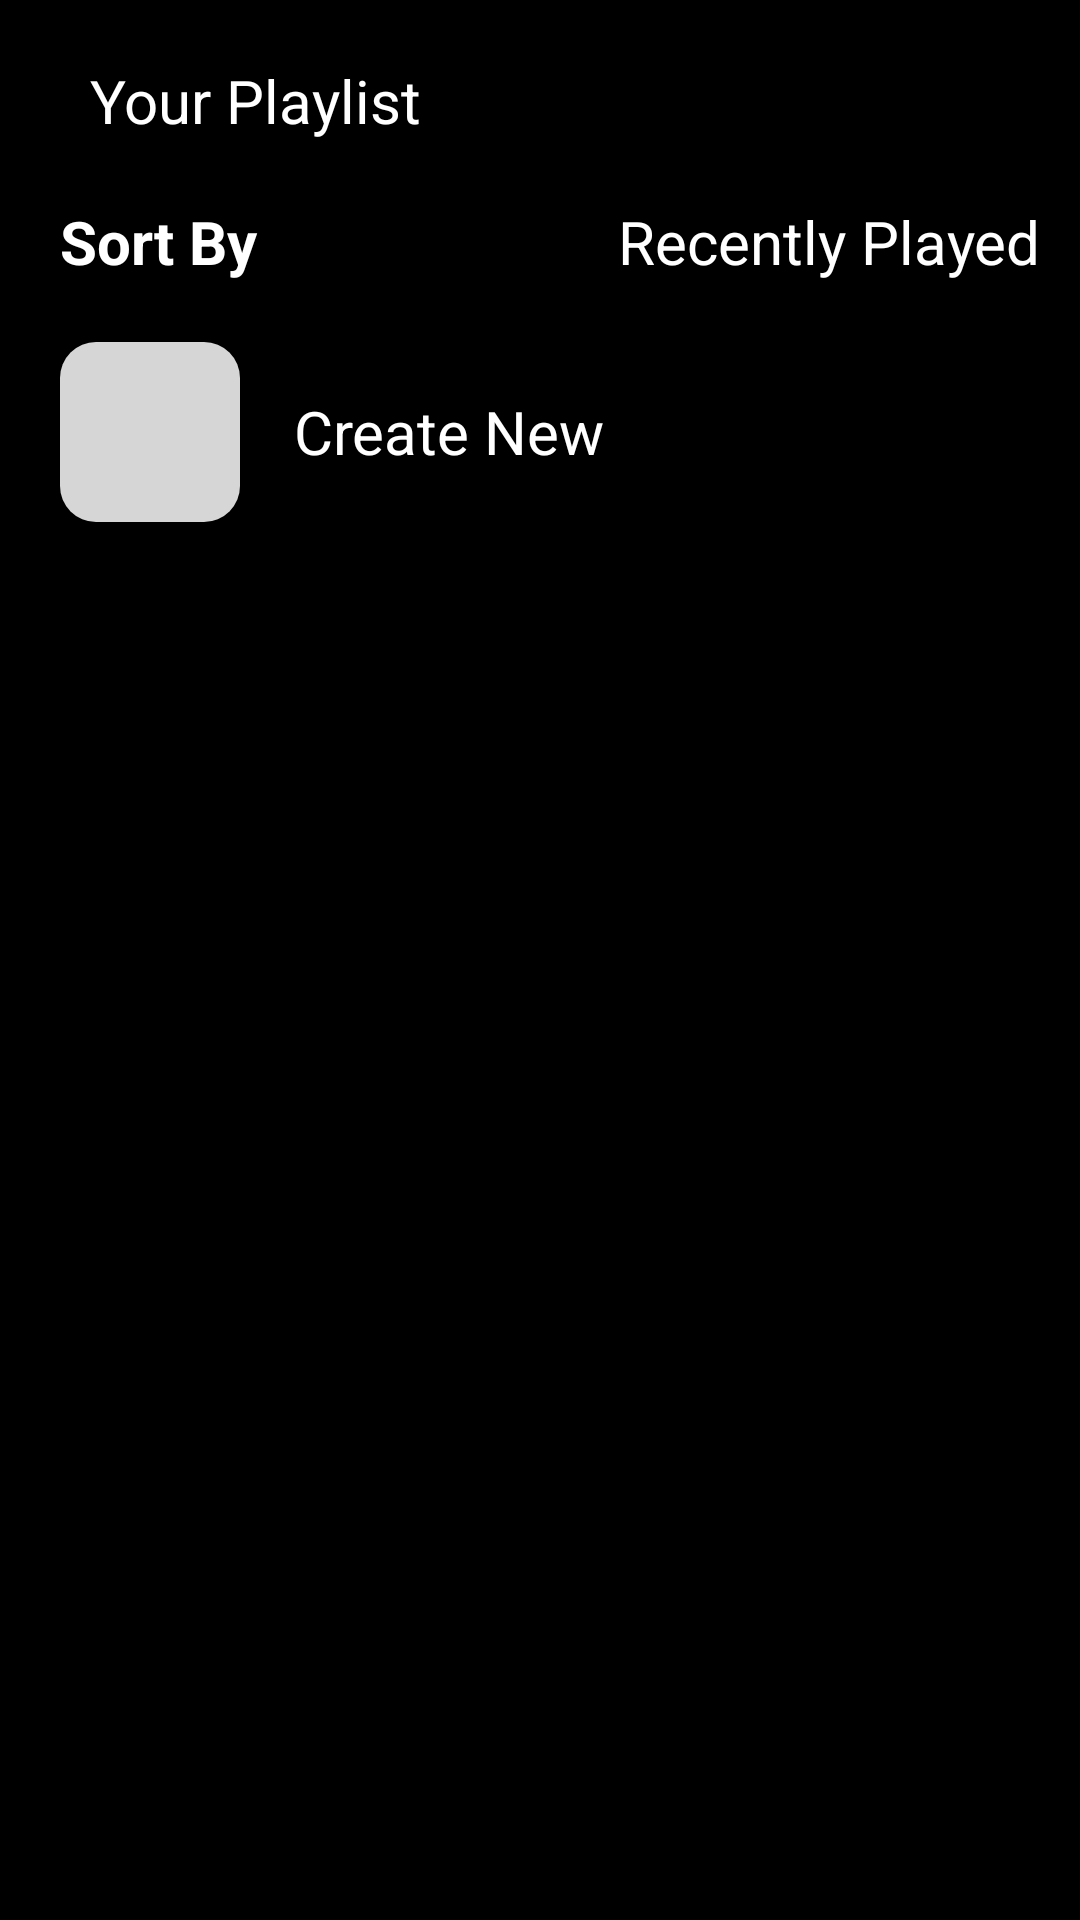

Reconstruct the res/layout file that produces this screen, plus the resources it refers to.
<!-- AndroidManifest.xml: application theme Theme.TutorMusicApp2 -->
<!-- res/layout/activity_create_playlist.xml -->
<?xml version="1.0" encoding="utf-8"?>
<RelativeLayout xmlns:android="http://schemas.android.com/apk/res/android"
    xmlns:app="http://schemas.android.com/apk/res-auto"
    xmlns:tools="http://schemas.android.com/tools"
    android:id="@+id/main"
    android:layout_width="match_parent"
    android:layout_height="match_parent"
    tools:context=".CreatePlaylistActivity"
    android:background="@color/black">

    <ImageButton
        android:id="@+id/arrow_back"
        android:layout_width="wrap_content"
        android:layout_height="wrap_content"
        android:src="@drawable/baseline_arrow_back_24"
        android:background="@color/black"
        android:padding="10dp"
        tools:ignore="MissingConstraints" />

    <TextView
        android:id="@+id/heading_one"
        android:layout_width="match_parent"
        android:layout_height="wrap_content"
        android:layout_toRightOf="@id/arrow_back"
        android:padding="10dp"
        android:layout_marginTop="10dp"
        android:text="Your Playlist"
        android:textColor="@color/white"
        android:textSize="20dp" />

    <RelativeLayout
        android:id="@+id/panel_one"
        android:layout_width="match_parent"
        android:layout_height="wrap_content"
        android:layout_below="@id/heading_one">

        <TextView
            android:id="@+id/sort_by"
            android:layout_width="wrap_content"
            android:layout_height="wrap_content"
            android:layout_marginStart="10dp"
            android:padding="10dp"
            android:text="Sort By"
            android:textSize="20dp"
            android:textColor="@color/white"
            android:textStyle="bold"
            />

        <TextView
            android:id="@+id/recently_played"
            android:layout_width="wrap_content"
            android:layout_height="wrap_content"
            android:padding="10dp"
            android:text="Recently Played"
            android:textSize="20dp"
            android:textColor="@color/white"
            android:layout_toRightOf="@+id/sort_by"
            android:layout_marginStart="100dp"/>

        <ImageView
            android:id="@+id/sort_icon"
            android:layout_width="wrap_content"
            android:layout_height="wrap_content"
            android:layout_toRightOf="@+id/recently_played"
            android:layout_centerVertical="true"
            android:layout_marginStart="5dp"
            android:src="@drawable/baseline_sort_24"/>

    </RelativeLayout>

    <RelativeLayout
        android:id="@+id/panel_two"
        android:layout_width="match_parent"
        android:layout_height="wrap_content"
        android:layout_below="@id/panel_one">

        <LinearLayout
            android:id="@+id/create_button"
            android:layout_width="60dp"
            android:layout_height="60dp"
            android:gravity="center"
            android:background="@drawable/rounded_button_background"
            android:layout_marginStart="20dp"
            android:layout_marginTop="10dp"
            android:layout_marginBottom="10dp"
            android:layout_marginEnd="8dp">

            <ImageView
                android:id="@+id/plus_icon"
                android:layout_width="wrap_content"
                android:layout_height="wrap_content"
                android:src="@drawable/baseline_add_24"
                app:tint="@color/black" />
        </LinearLayout>

        
        <TextView
            android:id="@+id/create_label"
            android:layout_width="wrap_content"
            android:layout_height="wrap_content"
            android:text="Create New"
            android:textColor="@color/white"
            android:textSize="20dp"
            android:layout_centerVertical="true"
            android:layout_toRightOf="@id/create_button"
            android:layout_marginStart="10dp"
            />
    </RelativeLayout>

    <androidx.recyclerview.widget.RecyclerView
        android:layout_width="match_parent"
        android:layout_height="wrap_content"
        android:layout_below="@id/panel_two"
        />



</RelativeLayout>
<!-- resources referenced by this layout -->
<resources>
  <color name="black">#FF000000</color>
  <color name="white">#FFFFFFFF</color>
  <!-- drawable baseline_sort_24 (drawable) -->
  <vector xmlns:android="http://schemas.android.com/apk/res/android" android:autoMirrored="true" android:height="40dp" android:tint="#FFFFFF" android:viewportHeight="24" android:viewportWidth="24" android:width="40dp">
        
      <path android:fillColor="@android:color/white" android:pathData="M3,18h6v-2L3,16v2zM3,6v2h18L21,6L3,6zM3,13h12v-2L3,11v2z"/>
      
  </vector>
  <!-- drawable rounded_button_background (drawable) -->
  <?xml version="1.0" encoding="utf-8"?>
  <shape xmlns:android="http://schemas.android.com/apk/res/android">
      <solid android:color="#D6D6D6" /> 
      <corners android:radius="12dp" /> 
  </shape>
  <style name="Theme.TutorMusicApp2" parent="Base.Theme.TutorMusicApp2" />
  <style name="Base.Theme.TutorMusicApp2" parent="Theme.Material3.DayNight.NoActionBar">
          
          
      </style>
</resources>
